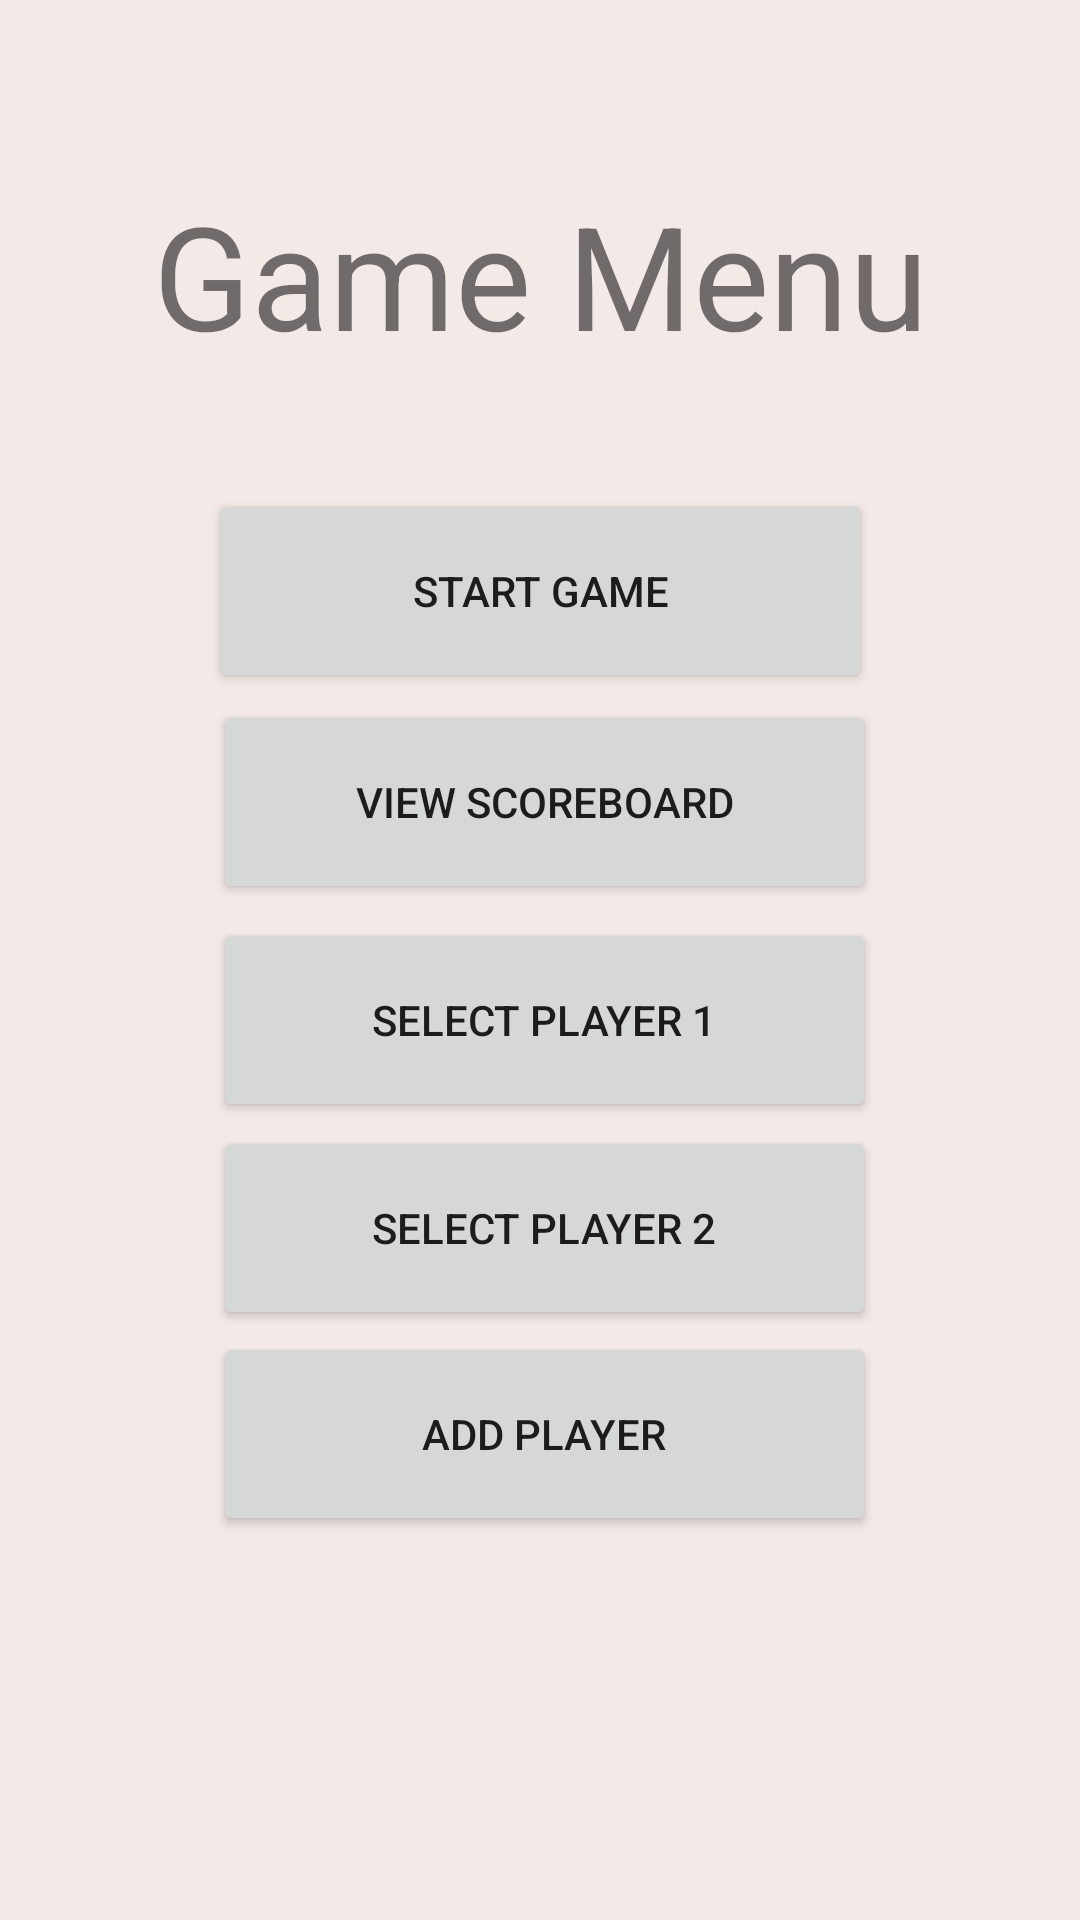

Android layout source for this screen:
<!-- AndroidManifest.xml: application theme Theme.TicTacToe -->
<!-- res/layout/activity_menu.xml -->
<?xml version="1.0" encoding="utf-8"?>
<androidx.constraintlayout.widget.ConstraintLayout xmlns:android="http://schemas.android.com/apk/res/android"
    xmlns:app="http://schemas.android.com/apk/res-auto"
    xmlns:tools="http://schemas.android.com/tools"
    android:layout_width="match_parent"
    android:layout_height="match_parent"
    tools:context=".MenuActivity"
    android:background="#F3E9E7"
    android:orientation="vertical">

    <Button
        android:id="@+id/addPlayerBtn"
        android:layout_width="221dp"
        android:layout_height="68dp"
        android:text="@string/add_player_btn"
        app:layout_constraintBottom_toBottomOf="parent"
        app:layout_constraintEnd_toEndOf="parent"
        app:layout_constraintHorizontal_bias="0.51"
        app:layout_constraintStart_toStartOf="parent"
        app:layout_constraintTop_toTopOf="parent"
        app:layout_constraintVertical_bias="0.776" />

    <Button
        android:id="@+id/selectPlayer2btn"
        android:layout_width="221dp"
        android:layout_height="68dp"
        android:text="@string/select_player2_btn"
        app:layout_constraintBottom_toBottomOf="parent"
        app:layout_constraintEnd_toEndOf="parent"
        app:layout_constraintHorizontal_bias="0.51"
        app:layout_constraintStart_toStartOf="parent"
        app:layout_constraintTop_toTopOf="parent"
        app:layout_constraintVertical_bias="0.656" />

    <Button
        android:id="@+id/selectPlayer1btn"
        android:layout_width="221dp"
        android:layout_height="68dp"
        android:text="@string/select_player1_btn"
        app:layout_constraintBottom_toBottomOf="parent"
        app:layout_constraintEnd_toEndOf="parent"
        app:layout_constraintHorizontal_bias="0.51"
        app:layout_constraintStart_toStartOf="parent"
        app:layout_constraintTop_toTopOf="parent"
        app:layout_constraintVertical_bias="0.535" />

    <TextView
        android:id="@+id/menuTxt"
        android:layout_width="wrap_content"
        android:layout_height="wrap_content"
        android:text="@string/menu_label"
        android:textSize="48sp"
        app:layout_constraintBottom_toBottomOf="parent"
        app:layout_constraintEnd_toEndOf="parent"
        app:layout_constraintStart_toStartOf="parent"
        app:layout_constraintTop_toTopOf="parent"
        app:layout_constraintVertical_bias="0.103" />

    <Button
        android:id="@+id/startGameBtn"
        android:layout_width="221dp"
        android:layout_height="68dp"
        android:text="@string/start_game_btn"
        app:layout_constraintBottom_toBottomOf="parent"
        app:layout_constraintEnd_toEndOf="parent"
        app:layout_constraintStart_toStartOf="parent"
        app:layout_constraintTop_toTopOf="parent"
        app:layout_constraintVertical_bias="0.285" />

    <Button
        android:id="@+id/viewScoreboardBtn"
        android:layout_width="221dp"
        android:layout_height="68dp"
        android:text="@string/view_scoreboard_btn"
        app:layout_constraintBottom_toBottomOf="parent"
        app:layout_constraintEnd_toEndOf="parent"
        app:layout_constraintHorizontal_bias="0.51"
        app:layout_constraintStart_toStartOf="parent"
        app:layout_constraintTop_toTopOf="parent"
        app:layout_constraintVertical_bias="0.408" />

</androidx.constraintlayout.widget.ConstraintLayout>
<!-- resources referenced by this layout -->
<resources>
  <string name="add_player_btn">Add Player</string>
  <string name="menu_label">Game Menu</string>
  <string name="select_player1_btn">Select Player 1</string>
  <string name="select_player2_btn">Select Player 2</string>
  <string name="start_game_btn">Start Game</string>
  <string name="view_scoreboard_btn">View Scoreboard</string>
  <style name="Theme.TicTacToe" parent="Theme.MaterialComponents.DayNight.DarkActionBar">
          
          <item name="colorPrimary">@color/purple_light</item>
          <item name="colorPrimaryVariant">@color/purple_dark</item>
          <item name="colorOnPrimary">@color/purple_darkest</item>
          
          <item name="colorSecondary">@color/teal_200</item>
          <item name="colorSecondaryVariant">@color/teal_700</item>
          <item name="colorOnSecondary">@color/black</item>
          
          <item name="android:statusBarColor" tools:targetApi="l">?attr/colorPrimaryVariant</item>
          <item name="materialButtonStyle">@style/SquaresColor</item>
          
      </style>
  <color name="purple_light">#BAB1ED</color>
  <color name="purple_dark">#736C89</color>
  <color name="purple_darkest">#3B2D43</color>
  <color name="teal_200">#FF03DAC5</color>
  <color name="teal_700">#FF018786</color>
  <color name="black">#FF000000</color>
  <style name="SquaresColor" parent="Widget.MaterialComponents.Button">
          <item name="backgroundTint">#e9afa0</item>
      </style>
</resources>
